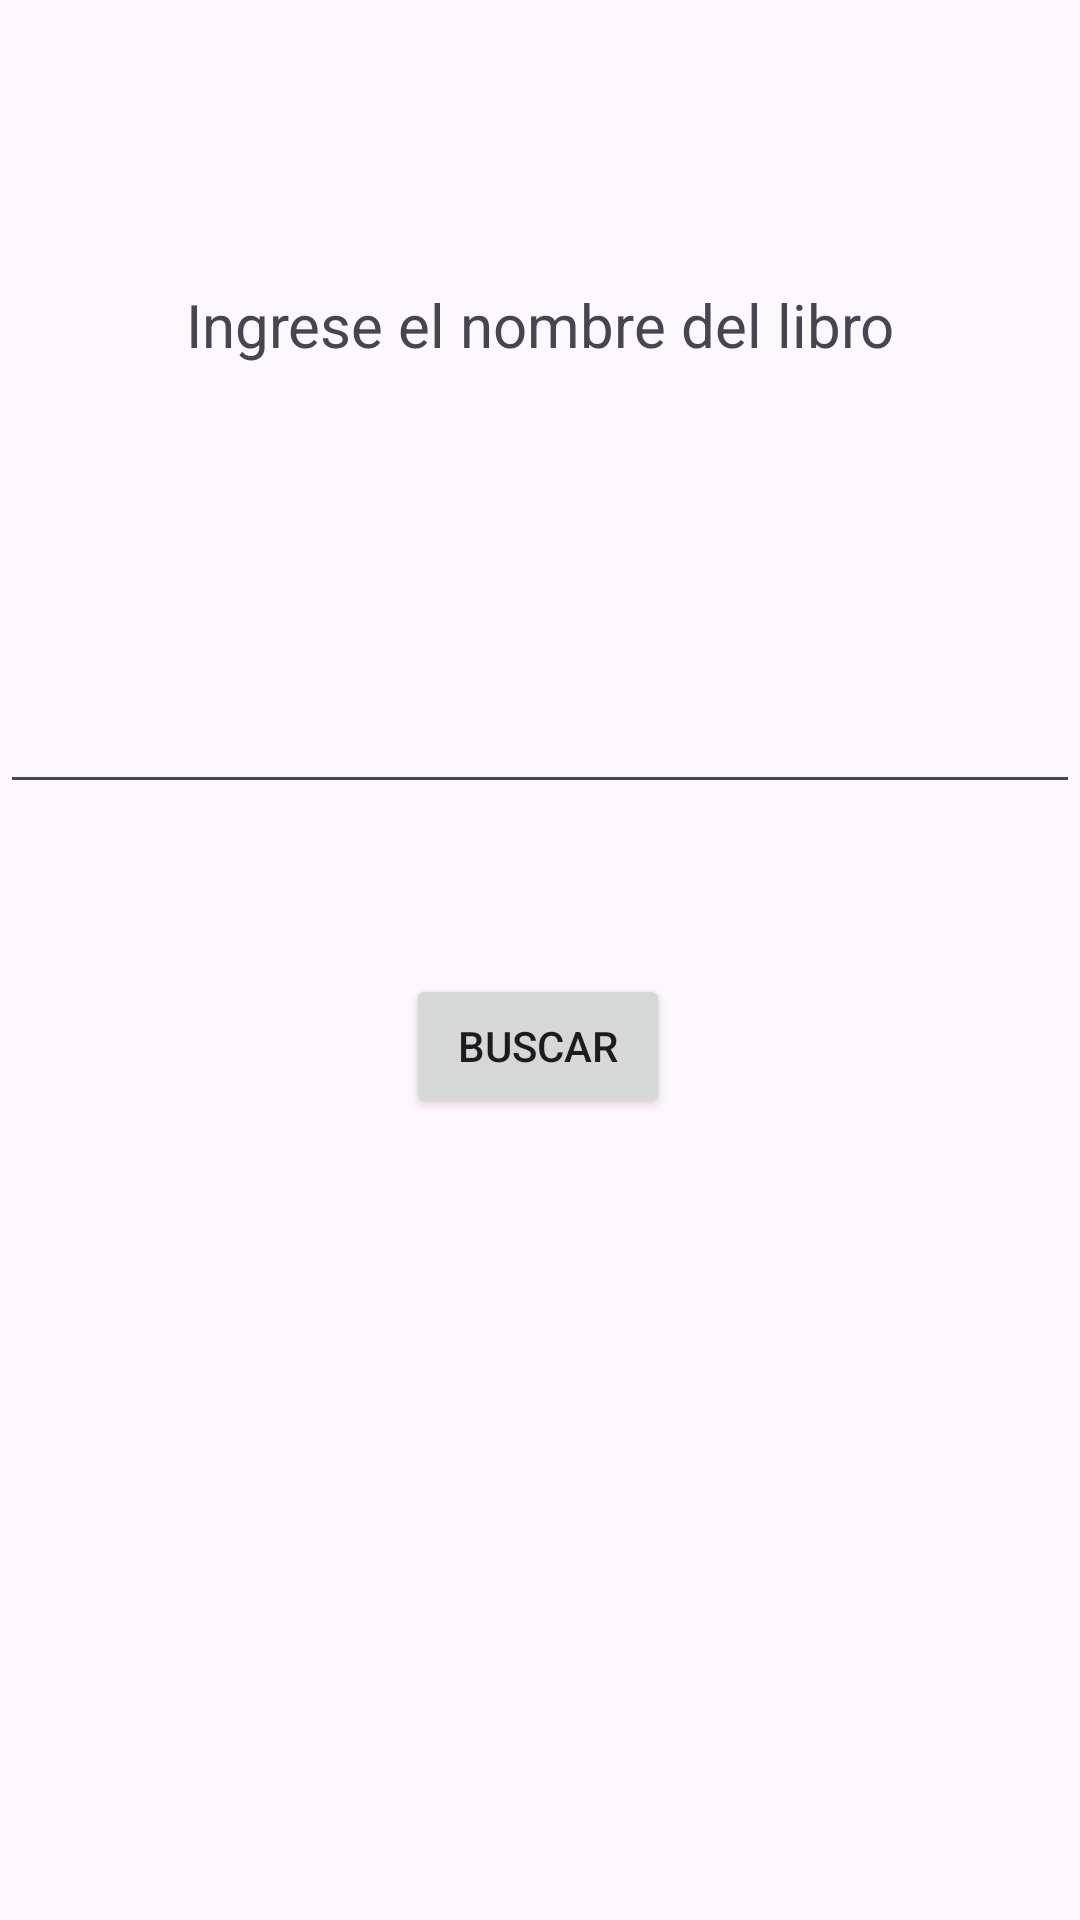

Produce the Android XML layout that renders to this screen, including the resource entries it uses.
<!-- AndroidManifest.xml: application theme Theme.Tp2NadiaCodina -->
<!-- res/layout/activity_main.xml -->
<?xml version="1.0" encoding="utf-8"?>
<androidx.constraintlayout.widget.ConstraintLayout xmlns:android="http://schemas.android.com/apk/res/android"
    xmlns:app="http://schemas.android.com/apk/res-auto"
    xmlns:tools="http://schemas.android.com/tools"
    android:id="@+id/main"
    android:layout_width="match_parent"
    android:layout_height="match_parent"
    tools:context=".MainActivity">

    <EditText
        android:id="@+id/etTitulo"
        android:layout_width="match_parent"
        android:layout_height="52dp"
        android:layout_marginTop="216dp"
        android:ems="10"
        android:inputType="text"
        app:layout_constraintEnd_toEndOf="parent"
        app:layout_constraintHorizontal_bias="0.497"
        app:layout_constraintStart_toStartOf="parent"
        app:layout_constraintTop_toTopOf="parent" />

    <Button
        android:id="@+id/button"
        android:layout_width="wrap_content"
        android:layout_height="wrap_content"
        android:text="Buscar"
        app:layout_constraintBottom_toBottomOf="parent"
        app:layout_constraintEnd_toEndOf="parent"
        app:layout_constraintHorizontal_bias="0.498"
        app:layout_constraintStart_toStartOf="parent"
        app:layout_constraintTop_toBottomOf="@+id/etTitulo"
        app:layout_constraintVertical_bias="0.175" />

    <TextView
        android:id="@+id/textView"
        android:layout_width="wrap_content"
        android:layout_height="wrap_content"
        android:text="Ingrese el nombre del libro"
        android:textSize="20sp"
        app:layout_constraintBottom_toTopOf="@+id/etTitulo"
        app:layout_constraintEnd_toEndOf="parent"
        app:layout_constraintStart_toStartOf="parent"
        app:layout_constraintTop_toTopOf="parent" />

</androidx.constraintlayout.widget.ConstraintLayout>
<!-- resources referenced by this layout -->
<resources>
  <style name="Theme.Tp2NadiaCodina" parent="Base.Theme.Tp2NadiaCodina" />
  <style name="Base.Theme.Tp2NadiaCodina" parent="Theme.Material3.DayNight.NoActionBar">
          
          
      </style>
</resources>
